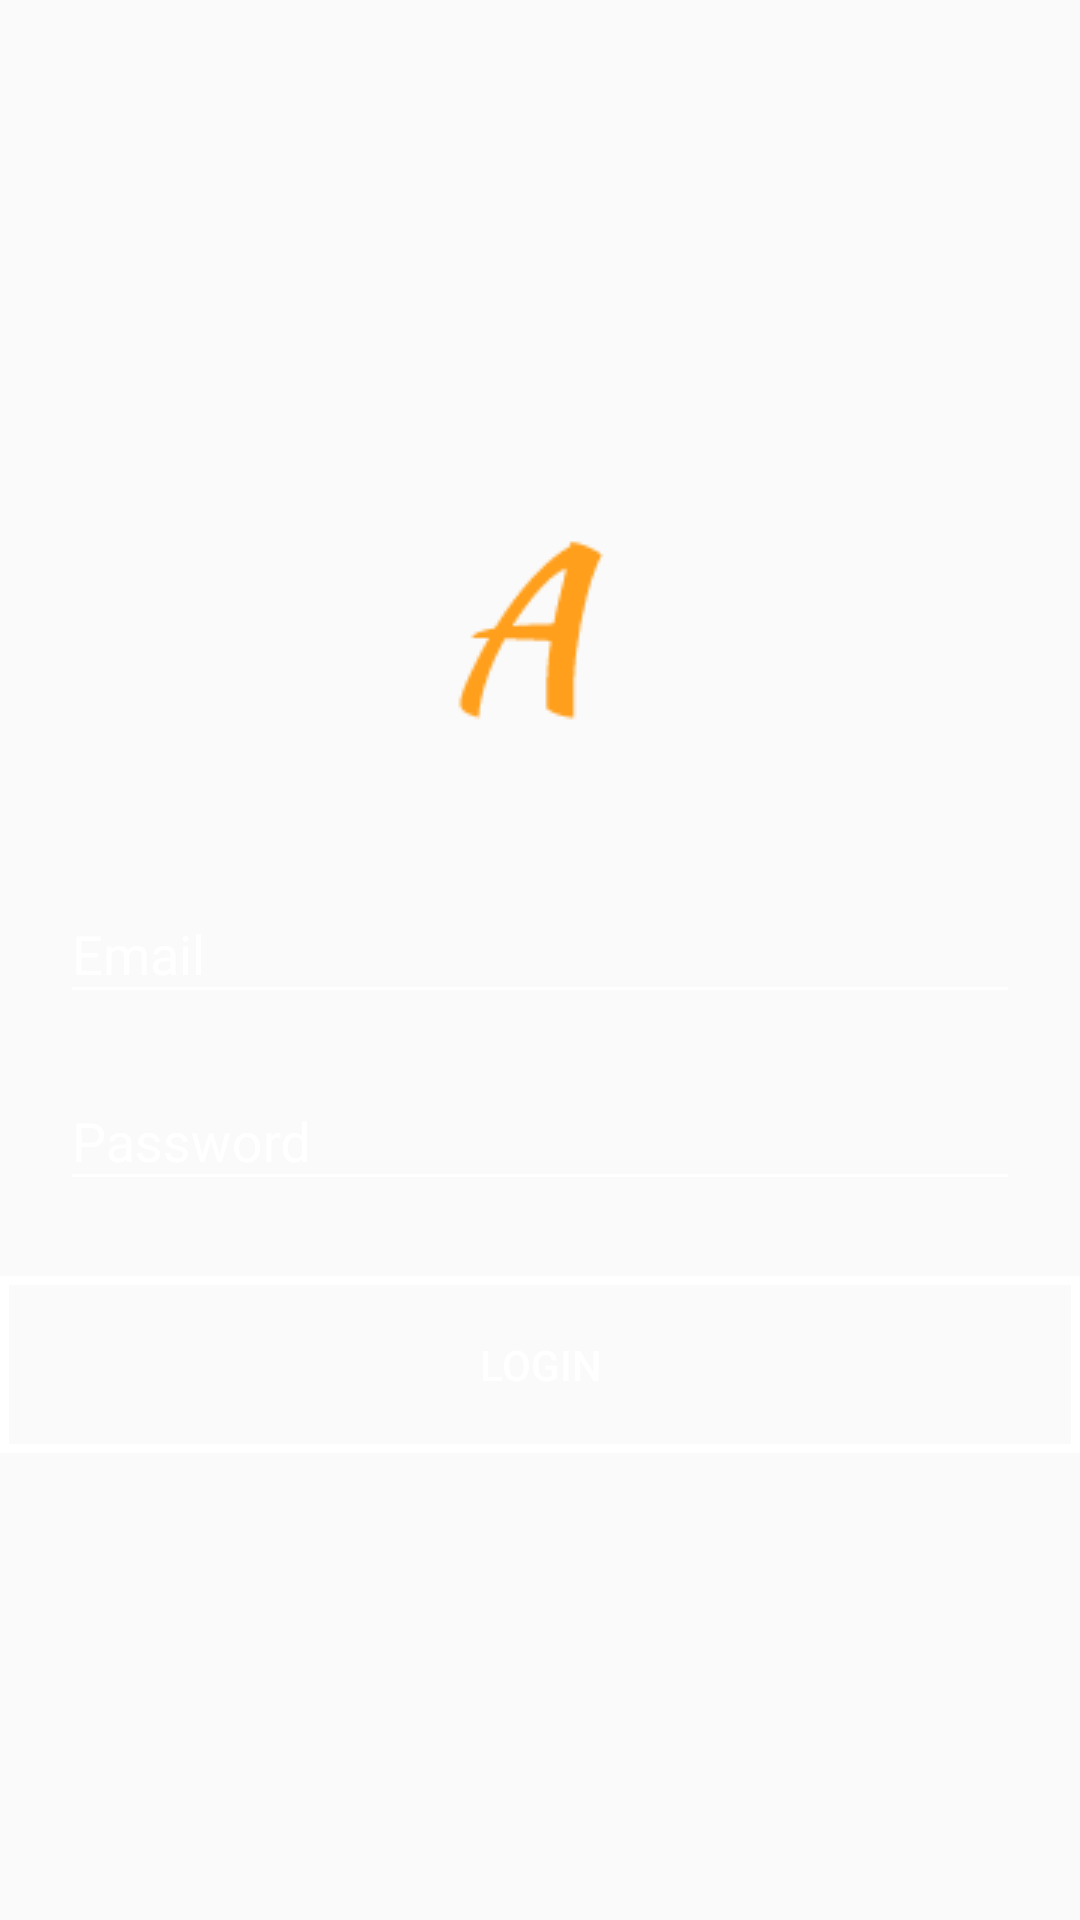

Android layout source for this screen:
<!-- AndroidManifest.xml: application theme AppTheme -->
<!-- res/layout/fragment_login.xml -->
<FrameLayout xmlns:android="http://schemas.android.com/apk/res/android"
    android:layout_width="match_parent"
    android:layout_height="match_parent">

    <ScrollView
        style="@style/Fill_Parent"
        android:fillViewport="true">

        <LinearLayout
            style="@style/ContainerFull.Vertical"
            android:gravity="center">


            <ImageView
                android:id="@+id/img_logo"
                android:layout_width="match_parent"
                android:layout_height="wrap_content"
                android:paddingBottom="20dp"
                android:src="@drawable/logo" />

            <LinearLayout
                android:id="@+id/input_container"
                style="@style/ContainerLine.Vertical"
                android:gravity="center">

                <android.support.design.widget.TextInputLayout
                    android:layout_width="match_parent"
                    android:layout_height="wrap_content"
                    android:textColorHint="@color/colorWhite">

                    <android.support.design.widget.TextInputEditText
                        android:id="@+id/ed_username"
                        style="@style/EditText.Light.Email"
                        android:drawableEnd="@drawable/ic_email_white_24dp"
                        android:ems="10"
                        android:hint="@string/str_email" />

                </android.support.design.widget.TextInputLayout>

                <android.support.design.widget.TextInputLayout
                    android:layout_width="match_parent"
                    android:layout_height="wrap_content"
                    android:textColorHint="@color/colorWhite">

                    <android.support.design.widget.TextInputEditText
                        android:id="@+id/ed_password"
                        style="@style/EditText.Light.Password"
                        android:drawableEnd="@drawable/ic_lock_white_24dp"
                        android:ems="10"
                        android:hint="@string/str_password" />

                </android.support.design.widget.TextInputLayout>

                <Button
                    android:id="@+id/btnLogin"
                    style="@style/Button.Bordered"
                    android:text="@string/str_login" />

            </LinearLayout>

            <ProgressBar
                android:id="@+id/progress_bar"
                android:layout_width="match_parent"
                android:layout_height="wrap_content"
                android:indeterminate="true"
                android:visibility="gone" />

        </LinearLayout>
    </ScrollView>
</FrameLayout>
<!-- resources referenced by this layout -->
<resources>
  <color name="colorWhite">#FFF</color>
  <!-- drawable logo: png bitmap (drawable, 1415 bytes) -->
  <string name="str_email">Email</string>
  <string name="str_login">Login</string>
  <string name="str_password">Password</string>
  <style name="Button.Bordered" parent="Fill_Line">
          <item name="android:background">@drawable/button_shape_transparent</item>
          <item name="android:textColor">@color/colorWhite</item>
          <item name="android:layout_marginTop">15dp</item>
          <item name="android:padding">20dp</item>
      </style>
  <style name="ContainerFull.Vertical" parent="Fill_Parent">
          <item name="android:orientation">vertical</item>
      </style>
  <style name="ContainerLine.Vertical" parent="Fill_Line">
          <item name="android:orientation">vertical</item>
      </style>
  <style name="EditText.Light.Email">
          <item name="android:inputType">textEmailAddress</item>
      </style>
  <style name="EditText.Light.Password">
          <item name="android:inputType">textPassword</item>
          <item name="android:fontFamily">sans-serif</item>
      </style>
  <style name="Fill_Parent">
          <item name="android:layout_width">match_parent</item>
          <item name="android:layout_height">match_parent</item>
      </style>
  <style name="AppTheme" parent="Theme.AppCompat.Light.NoActionBar">
          
          <item name="colorPrimary">@color/colorPrimary</item>
          <item name="colorPrimaryDark">@color/colorPrimaryDark</item>
          <item name="colorAccent">@color/colorAccent</item>
          <item name="android:windowContentTransitions">true</item>
          <item name="android:windowAllowEnterTransitionOverlap">true</item>
          <item name="android:windowAllowReturnTransitionOverlap">true</item>
          <item name="android:windowSharedElementEnterTransition">@android:transition/move</item>
          <item name="android:windowSharedElementExitTransition">@android:transition/move</item>
      </style>
  <style name="Fill_Line">
          <item name="android:layout_width">match_parent</item>
          <item name="android:layout_height">wrap_content</item>
      </style>
  <!-- drawable button_shape_transparent (drawable) -->
  <?xml version="1.0" encoding="utf-8"?>
  <shape xmlns:android="http://schemas.android.com/apk/res/android" android:shape="rectangle">
      <corners
          android:radius="0dp">
      </corners>
      <stroke
          android:width="3dp"
          android:color="#ffffff">
      </stroke>
      <solid
          android:color="@color/transparent">
      </solid>
  </shape>
  <color name="colorPrimary">#fff</color>
  <color name="colorPrimaryDark">#011627</color>
  <color name="colorAccent">#FF9F1C</color>
  <color name="transparent">#00ffffff</color>
</resources>
